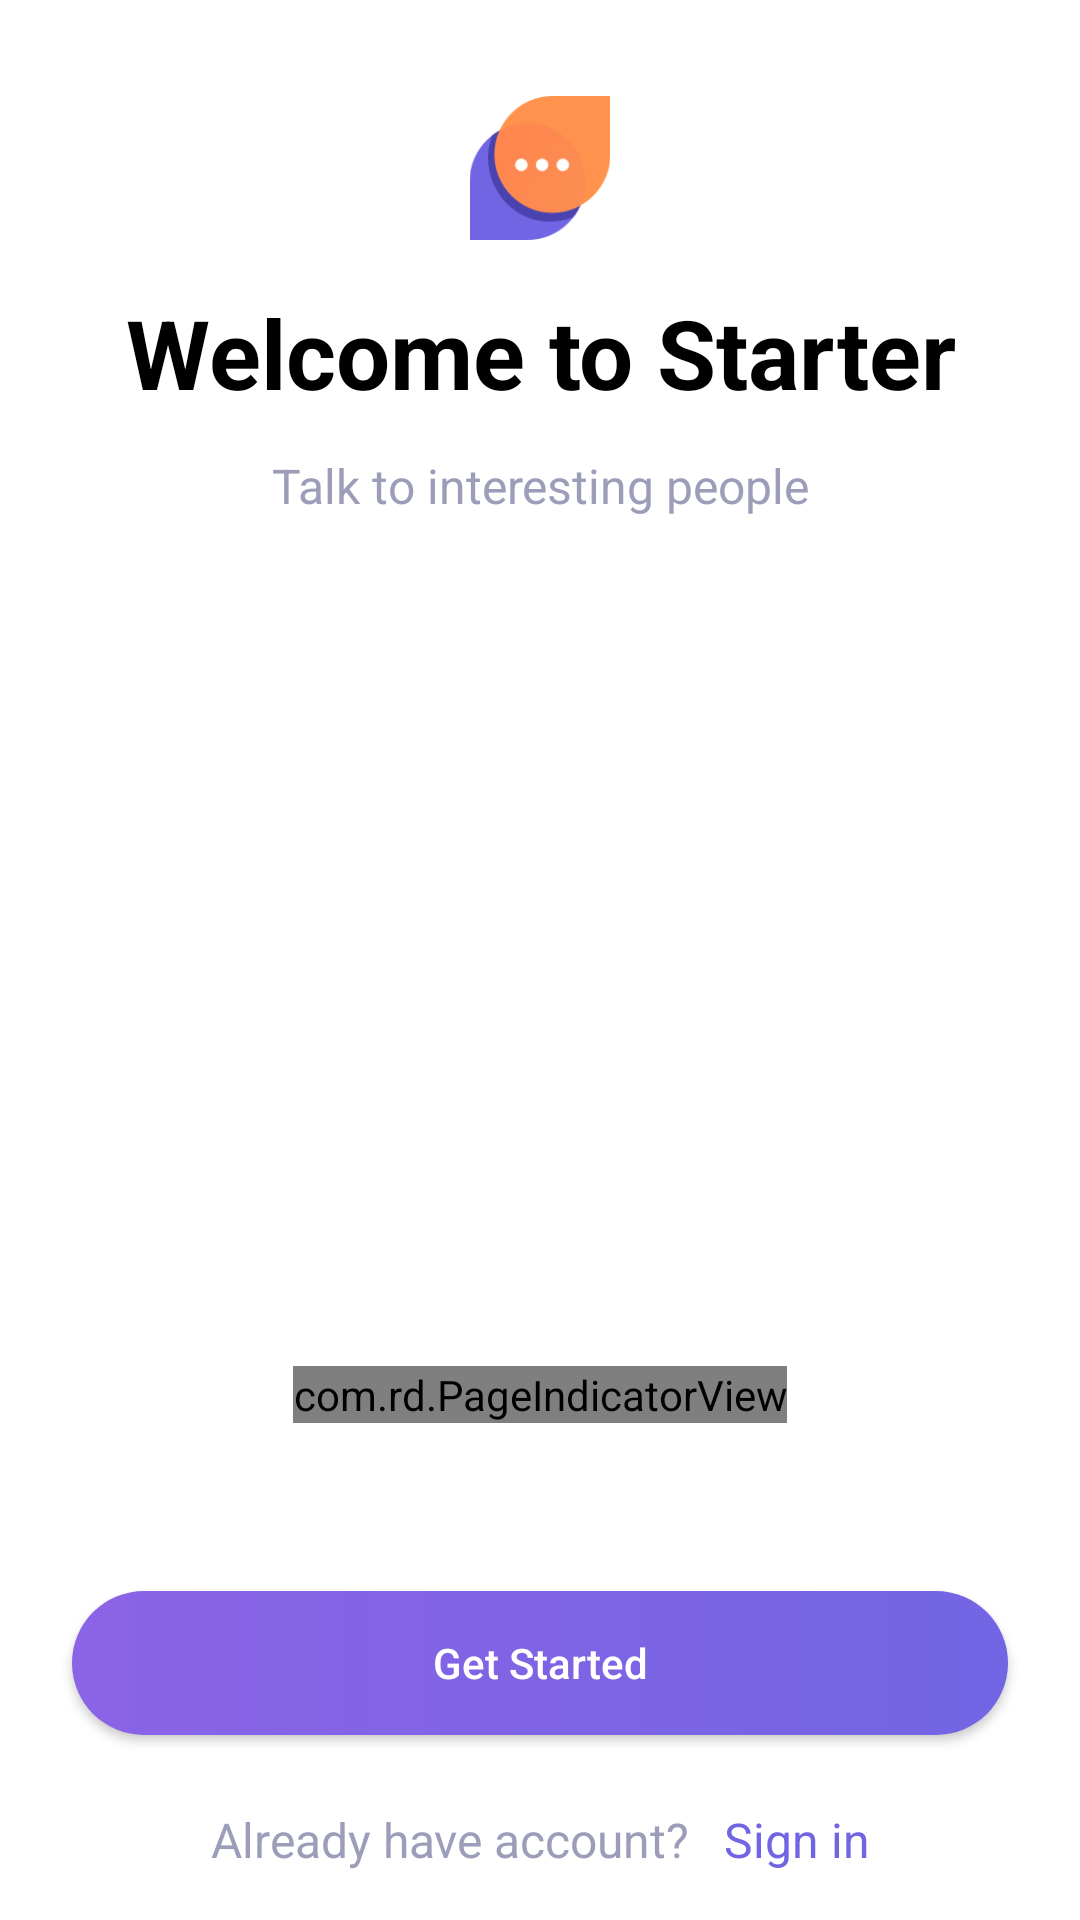

This screen was rendered from an Android layout file. Write that file and the resources it references.
<!-- AndroidManifest.xml: application theme AppTheme -->
<!-- res/layout/activity_get_started.xml -->
<?xml version="1.0" encoding="utf-8"?>
<RelativeLayout xmlns:android="http://schemas.android.com/apk/res/android"
    android:layout_width="match_parent"
    android:layout_height="match_parent"
    xmlns:app="http://schemas.android.com/apk/res-auto"
    android:gravity="center_horizontal">

    <ImageView
        android:id="@+id/get_started_activity_icon"
        android:layout_width="@dimen/size_48dp"
        android:layout_height="@dimen/size_48dp"
        android:layout_centerHorizontal="true"
        android:layout_marginTop="@dimen/size_32dp"
        android:src="@drawable/starter_icon" />

    <TextView
        android:id="@+id/main_fragment_title_text"
        android:layout_width="wrap_content"
        android:layout_height="wrap_content"
        android:layout_below="@+id/get_started_activity_icon"
        android:layout_centerHorizontal="true"
        android:layout_marginTop="@dimen/size_16dp"
        android:gravity="center"
        android:text="@string/welcome_to_starter"
        android:textColor="@android:color/black"
        android:textSize="@dimen/text_32sp"
        android:textStyle="bold" />

    <TextView
        android:id="@+id/main_fragment_sub_title_text"
        android:layout_width="wrap_content"
        android:layout_height="wrap_content"
        android:layout_below="@+id/main_fragment_title_text"
        android:layout_centerHorizontal="true"
        android:layout_marginTop="@dimen/size_12dp"
        android:gravity="center"
        android:text="@string/talk_to_interesting_people"
        android:textColor="@color/bluey_grey"
        android:textSize="@dimen/text_16sp" />

    <androidx.viewpager.widget.ViewPager
        android:id="@+id/get_started_activity_view_pager"
        android:layout_width="match_parent"
        android:layout_height="wrap_content"
        android:layout_above="@+id/get_started_activity_page_indicator"
        android:layout_below="@+id/main_fragment_sub_title_text"
        android:layout_marginTop="@dimen/size_32dp"
        android:layout_marginBottom="@dimen/size_32dp" />

    <com.rd.PageIndicatorView
        android:id="@+id/get_started_activity_page_indicator"
        android:layout_width="wrap_content"
        app:piv_animationType="scale"
        android:layout_centerHorizontal="true"
        app:piv_selectedColor="@color/light_purple"
        app:piv_unselectedColor="@color/light_gray"
        app:piv_viewPager="@id/get_started_activity_view_pager"
        android:layout_height="wrap_content"
        android:layout_above="@+id/get_started_activity_button"
        android:layout_marginBottom="@dimen/size_32dp" />

    <Button
        android:id="@+id/get_started_activity_button"
        android:layout_width="match_parent"
        android:layout_height="wrap_content"
        android:layout_above="@+id/get_started_activity_bottom_text_layout"
        android:layout_margin="@dimen/size_24dp"
        android:background="@drawable/purple_gradient_background"
        android:text="@string/get_started"
        android:textAllCaps="false"
        android:textColor="@android:color/white" />

    <LinearLayout
        android:id="@+id/get_started_activity_bottom_text_layout"
        android:layout_width="match_parent"
        android:layout_height="wrap_content"
        android:layout_alignParentBottom="true"
        android:layout_marginBottom="@dimen/size_16dp"
        android:gravity="center_horizontal">

        <TextView
            android:id="@+id/main_fragment_already_have_acc_text"
            android:layout_width="wrap_content"
            android:layout_height="wrap_content"
            android:gravity="center"
            android:text="@string/already_have_account"
            android:textColor="@color/bluey_grey"
            android:textSize="@dimen/text_16sp" />

        <TextView
            android:id="@+id/main_fragment_sign_in_text"
            android:layout_width="wrap_content"
            android:layout_height="wrap_content"
            android:layout_marginStart="@dimen/size_12dp"
            android:gravity="center"
            android:text="@string/sign_in"
            android:textColor="@color/light_purple"
            android:textSize="@dimen/text_16sp" />

    </LinearLayout>


</RelativeLayout>
<!-- resources referenced by this layout -->
<resources>
  <color name="bluey_grey">#9c9eb9</color>
  <color name="light_gray">#d6d9e0</color>
  <color name="light_purple">#7265e3</color>
  <dimen name="size_12dp">12dp</dimen>
  <dimen name="size_16dp">16dp</dimen>
  <dimen name="size_24dp">24dp</dimen>
  <dimen name="size_32dp">32dp</dimen>
  <dimen name="size_48dp">48dp</dimen>
  <dimen name="text_16sp">16sp</dimen>
  <dimen name="text_32sp">32sp</dimen>
  <!-- drawable purple_gradient_background (drawable) -->
  <?xml version="1.0" encoding="utf-8"?>
  <selector xmlns:android="http://schemas.android.com/apk/res/android">
  
      <item>
          <shape android:shape="rectangle">
              <gradient android:angle="360" android:endColor="@color/light_purple" android:startColor="@color/dark_purple" />
              <corners android:radius="30dp" />
  
          </shape>
      </item>
  </selector>
  <!-- drawable starter_icon: png bitmap (drawable, 8596 bytes) -->
  <string name="already_have_account">Already have account?</string>
  <string name="get_started">Get Started</string>
  <string name="sign_in">Sign in</string>
  <string name="talk_to_interesting_people">Talk to interesting people</string>
  <string name="welcome_to_starter">Welcome to Starter</string>
  <style name="AppTheme" parent="Theme.MaterialComponents.Light.NoActionBar">
          
          <item name="colorPrimary">@color/light_purple</item>
          <item name="colorPrimaryDark">@color/light_purple</item>
          <item name="colorAccent">@color/colorAccent</item>
      </style>
  <color name="dark_purple">#8b63e6</color>
  <color name="colorAccent">#D81B60</color>
</resources>
